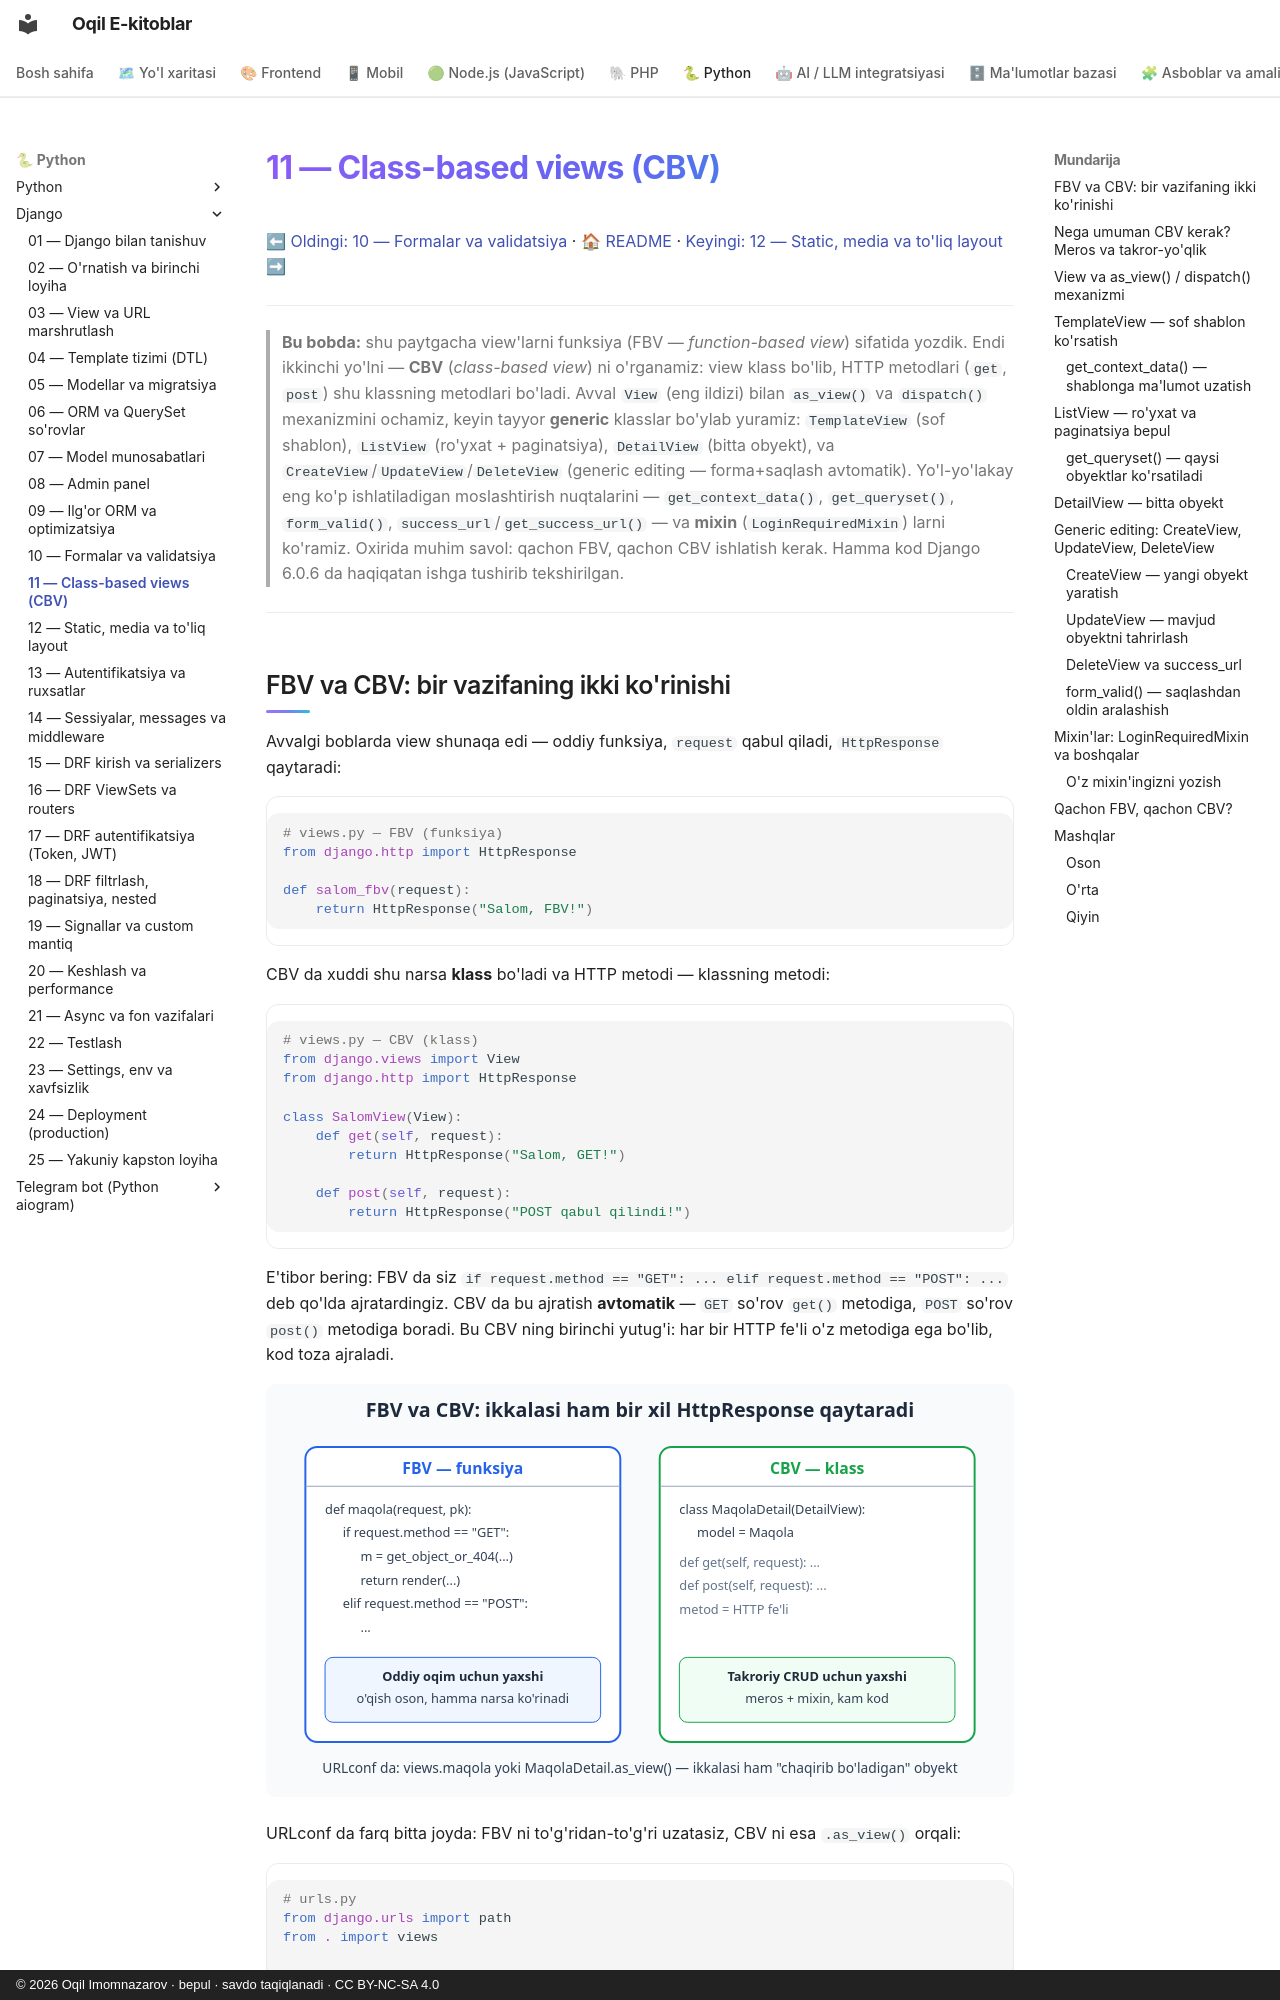

repository: iOqil/e-book · page: django/11-class-based-views/index.html · generator: mkdocs · copyright: © 2026 Oqil Imomnazarov · bepul · savdo taqiqlanadi · CC BY-NC-SA 4.0

# 11 — Class-based views (CBV)

[⬅ Oldingi: 10 — Formalar va validatsiya](./10-formalar.md) · [🏠 README](./README.md) · [Keyingi: 12 — Static, media va to'liq layout ➡](./12-static-media-layout.md)

---

> **Bu bobda:** shu paytgacha view'larni funksiya (FBV — *function-based view*) sifatida yozdik. Endi ikkinchi yo'lni — **CBV** (*class-based view*) ni o'rganamiz: view klass bo'lib, HTTP metodlari (`get`, `post`) shu klassning metodlari bo'ladi. Avval `View` (eng ildizi) bilan `as_view()` va `dispatch()` mexanizmini ochamiz, keyin tayyor **generic** klasslar bo'ylab yuramiz: `TemplateView` (sof shablon), `ListView` (ro'yxat + paginatsiya), `DetailView` (bitta obyekt), va `CreateView`/`UpdateView`/`DeleteView` (generic editing — forma+saqlash avtomatik). Yo'l-yo'lakay eng ko'p ishlatiladigan moslashtirish nuqtalarini — `get_context_data()`, `get_queryset()`, `form_valid()`, `success_url`/`get_success_url()` — va **mixin** (`LoginRequiredMixin`) larni ko'ramiz. Oxirida muhim savol: qachon FBV, qachon CBV ishlatish kerak. Hamma kod Django 6.0.6 da haqiqatan ishga tushirib tekshirilgan.

---

## FBV va CBV: bir vazifaning ikki ko'rinishi

Avvalgi boblarda view shunaqa edi — oddiy funksiya, `request` qabul qiladi, `HttpResponse` qaytaradi:

```python
# views.py — FBV (funksiya)
from django.http import HttpResponse

def salom_fbv(request):
    return HttpResponse("Salom, FBV!")
```

CBV da xuddi shu narsa **klass** bo'ladi va HTTP metodi — klassning metodi:

```python
# views.py — CBV (klass)
from django.views import View
from django.http import HttpResponse

class SalomView(View):
    def get(self, request):
        return HttpResponse("Salom, GET!")

    def post(self, request):
        return HttpResponse("POST qabul qilindi!")
```

E'tibor bering: FBV da siz `if request.method == "GET": ... elif request.method == "POST": ...` deb qo'lda ajratardingiz. CBV da bu ajratish **avtomatik** — `GET` so'rov `get()` metodiga, `POST` so'rov `post()` metodiga boradi. Bu CBV ning birinchi yutug'i: har bir HTTP fe'li o'z metodiga ega bo'lib, kod toza ajraladi.

![FBV va CBV solishtiruvi](rasmlar/dj11-fbv-vs-cbv.svg)

URLconf da farq bitta joyda: FBV ni to'g'ridan-to'g'ri uzatasiz, CBV ni esa `.as_view()` orqali:

```python
# urls.py
from django.urls import path
from . import views

urlpatterns = [
    path("salom-fbv/", views.salom_fbv, name="salom-fbv"),     # funksiyaning o'zi
    path("salom/", views.SalomView.as_view(), name="salom"),   # klass -> as_view()
]
```

`path()` ga "chaqirib bo'ladigan" (callable) narsa kerak. Funksiya o'zi chaqiriladi. Klass esa o'zi chaqirilmaydi — `as_view()` klassdan chaqirib bo'ladigan funksiya **yasab beradi**. Buni keyingi bo'limda ochamiz.

> Eslatma: bu kitob Python bilishni faraz qiladi ([Python qo'llanmasi](../python/README.md)) — ayniqsa klass, meros (inheritance) va `super()` tushunchasi shu bobda asosiy rol o'ynaydi. Agar siz Node.js'dan kelgan bo'lsangiz, CBV — bu marshrutni metodlarga (`router.get`, `router.post`) bog'lashning Django'cha, klassga jamlangan ko'rinishi ([Node.js solishtirish](../nodejs/README.md)).
